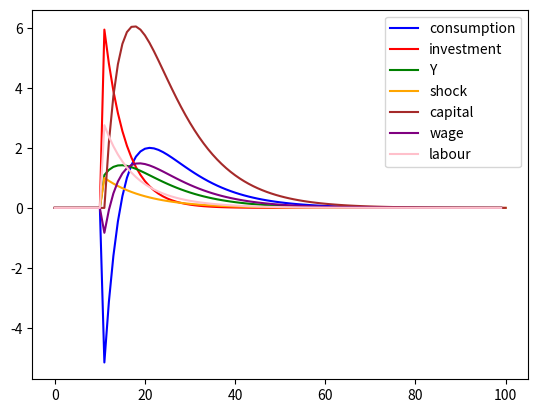

Python code for this plot:
import matplotlib.pyplot as plt
import matplotlib
matplotlib.use('Agg')
import numpy as np

gamma_1 = 0.69
gamma_2 = -5.15

gamma_3 = 0.81
gamma_4 = 2.18

gamma_5 = 0.31
gamma_6 = -0.83

alpha = 0.3
beta = 0.99
rho = 0.9
delta = 0.1
eta = 0.5

C_s = 0.434
L_s = 0.388
Y = 0.596
Y_K = (1/alpha)*((1/beta)-(1-delta))
#above sets the parameters, below main func just forward iterates#
#prob some allignment issues by one or two periods, doesn't really matter tho#
investment = []
gdp = []
consumption = []
labour = []
capital = [0]
shock = [0] 
wage = []

def investment_t(t):
    inves_temp = ((1/Y_K)*gamma_3-(1-delta)*(1/Y_K))*capital[t] + ((1/Y_K)*gamma_4)*shock[t]
    investment.append(inves_temp)
    return investment

def gdp_t(t):
    gdp_temp = (1/2)*(((C_s/Y)*gamma_1-(1-delta)*(1/Y_K)+(1/Y_K)*gamma_3)*capital[t]+ (((C_s/Y)*gamma_2)+(1/Y_K)*gamma_4)*shock[t])
    gdp.append(gdp_temp)
    return gdp 

def labour_t(t):
    labour_temp = (alpha-eta*gamma_1)/((L_s/(1-L_s))+alpha)*capital[t] + (-1*eta*gamma_2)/((L_s/(1-L_s))+alpha)*shock[t]
    labour.append(labour_temp)
    return labour

def shock_t(t):
    shock_temp = rho*shock[t]
    shock.append(shock_temp)
    return shock
    

def consumption_t(capital,shock,t):
    c_temp = gamma_1*capital[t] + gamma_2*shock[t]
    consumption.append(c_temp)
    return consumption

def capital_t_1(capital, shock,t):
    cap_temp = gamma_3*capital[t] + gamma_4*shock[t]
    capital.append(cap_temp)
    return capital

def wage_t(capital,shock,t):
    wage_temp = gamma_5*capital[t]+gamma_6*shock[t]
    wage.append(wage_temp)
    return wage

def main(n):
    for t in range(0,n):
        if t <= 10:
            consumption_t(capital,shock,t)
            wage_t(capital,shock,t)
            labour_t(t)
            gdp_t(t)
            investment_t(t)
            capital_t_1(capital,shock,t)
            shock_t(t)
        elif t == 11:
            #introduces a shock to the model of 1#
            shock[-1] = 1
            consumption_t(capital,shock,t)
            wage_t(capital,shock,t)
            labour_t(t)
            gdp_t(t)
            investment_t(t)
            capital_t_1(capital,shock,t)
            shock_t(t)
        else:
            consumption_t(capital,shock,t)
            wage_t(capital,shock,t)
            labour_t(t)
            gdp_t(t)
            investment_t(t)
            capital_t_1(capital,shock,t)
            shock_t(t)
    return consumption, wage,labour, gdp, investment, capital, shock

main(n=100)


plt.plot(consumption, label='consumption',color="blue")
plt.plot(investment, label='investment', color='red')
plt.plot(gdp, label='Y', color='green')
plt.plot(shock,label='shock', color='orange')
plt.plot(capital, label='capital', color='brown')
plt.plot(wage, label='wage', color='purple')
plt.plot(labour, label='labour',color='pink')

plt.legend()
plt.savefig('finalIRF')

plt.plot()

#add the plots for the labour market side stuff#
